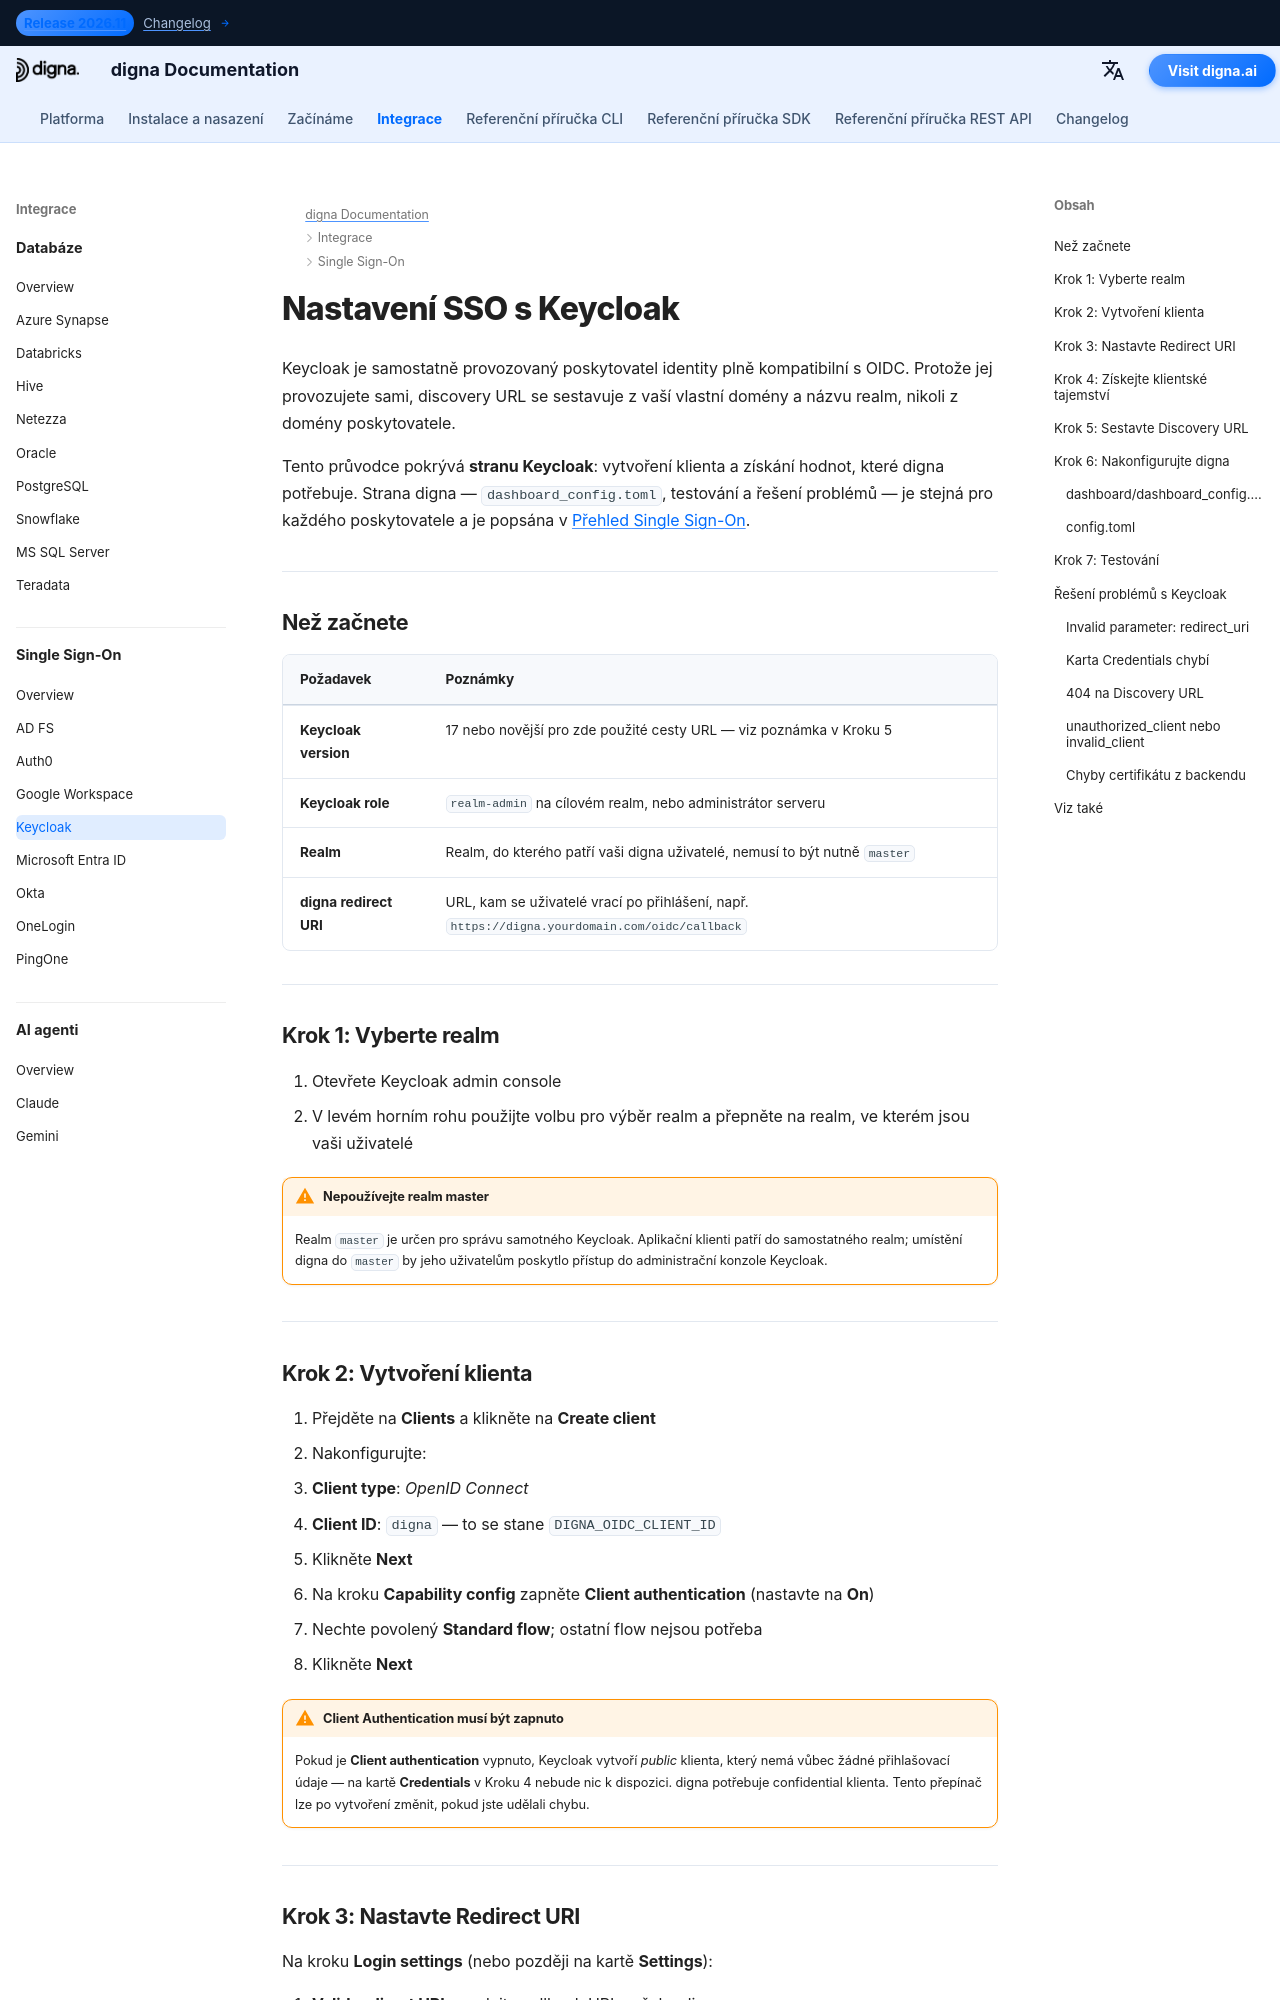

repository: dignaai/digna-docs · page: cs/sso/keycloak_sso_guide/index.html · generator: mkdocs

---
title: Keycloak SSO – Integrace Single Sign-On | Dokumentace digna
description: Nakonfigurujte Single Sign-On pro digna s Keycloakem pomocí OpenID Connect — nastavení realm a klienta, ověření klienta, platná přesměrovací URI, klientské tajemství a odpovídající konfigurace digna.
image: /assets/logo_square.png
keywords: digna sso, keycloak sso, keycloak oidc, realm, confidential client, openid connect, self-hosted identity provider
---

# Nastavení SSO s Keycloak

Keycloak je samostatně provozovaný poskytovatel identity plně kompatibilní s OIDC. Protože jej provozujete sami, discovery URL se sestavuje z vaší vlastní domény a názvu realm, nikoli z domény poskytovatele.

Tento průvodce pokrývá **stranu Keycloak**: vytvoření klienta a získání hodnot, které digna potřebuje. Strana digna — `dashboard_config.toml`, testování a řešení problémů — je stejná pro každého poskytovatele a je popsána v [Přehled Single Sign-On](overview.md).

---

## Než začnete

| Požadavek | Poznámky |
|---|---|
| **Keycloak version** | 17 nebo novější pro zde použité cesty URL — viz poznámka v Kroku 5 |
| **Keycloak role** | `realm-admin` na cílovém realm, nebo administrátor serveru |
| **Realm** | Realm, do kterého patří vaši digna uživatelé, nemusí to být nutně `master` |
| **digna redirect URI** | URL, kam se uživatelé vrací po přihlášení, např. `https://digna.yourdomain.com/oidc/callback` |

---

## Krok 1: Vyberte realm

1. Otevřete Keycloak admin console
2. V levém horním rohu použijte volbu pro výběr realm a přepněte na realm, ve kterém jsou vaši uživatelé

!!! warning "Nepoužívejte realm master"

    Realm `master` je určen pro správu samotného Keycloak. Aplikační klienti patří do samostatného realm; umístění digna do `master` by jeho uživatelům poskytlo přístup do administrační konzole Keycloak.

---
